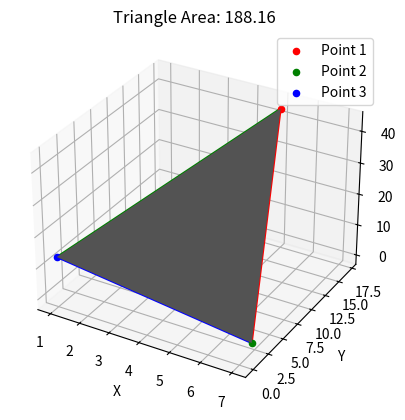

The matplotlib source for this figure:
import matplotlib.pyplot as plt

def calculate_triangle_area(p1, p2, p3):
    # Calculate the vectors between the points
    v1 = (p2[0] - p1[0], p2[1] - p1[1], p2[2] - p1[2])
    v2 = (p3[0] - p1[0], p3[1] - p1[1], p3[2] - p1[2])

    print(v1,v2)
    # Calculate the cross product of the vectors
    cross_product = (
        v1[1] * v2[2] - v1[2] * v2[1],
        v1[2] * v2[0] - v1[0] * v2[2],
        v1[0] * v2[1] - v1[1] * v2[0]
    )

    # Calculate the magnitude of the cross product
    magnitude = (cross_product[0]**2 + cross_product[1]**2 + cross_product[2]**2) ** 0.5

    # Calculate the area of the triangle
    area = 0.5 * magnitude

    return area

# Define the points
p1 = (5, 17, 43)
p2 = (7, 2, 0)
p3 = (1, 0, 13)

# Calculate the area of the triangle
triangle_area = calculate_triangle_area(p1, p2, p3)
print("Area of the triangle:", triangle_area)

# Create a 3D plot
fig = plt.figure()
ax = fig.add_subplot(111, projection='3d')

# Plot the points
ax.scatter(*p1, color='r', label='Point 1')
ax.scatter(*p2, color='g', label='Point 2')
ax.scatter(*p3, color='b', label='Point 3')

# Plot the triangle
ax.plot([p1[0], p2[0]], [p1[1], p2[1]], [p1[2], p2[2]], 'r-')
ax.plot([p1[0], p3[0]], [p1[1], p3[1]], [p1[2], p3[2]], 'g-')
ax.plot([p2[0], p3[0]], [p2[1], p3[1]], [p2[2], p3[2]], 'b-')

# Create the triangular surface plot
ax.plot_trisurf([p1[0], p2[0], p3[0]], [p1[1], p2[1], p3[1]], [p1[2], p2[2], p3[2]], triangles=[[0, 1, 2]], shade=True, color='grey')


# Set labels and legend
ax.set_xlabel('X')
ax.set_ylabel('Y')
ax.set_zlabel('Z')
ax.legend()

# Set title and display the area
ax.set_title('Triangle Area: {:.2f}'.format(triangle_area))

# Show the plot
plt.show()

